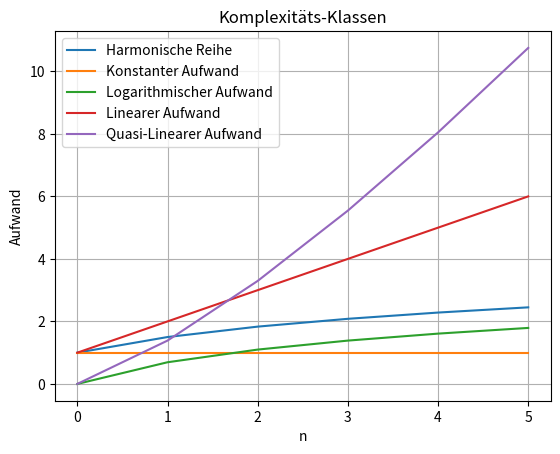

Reproduce this figure in Python.
import numpy as np
import matplotlib.pyplot as plt


def harmonische_reihe(n):
    return np.cumsum(1 / np.arange(1, n + 1))


def konstanter_aufwand(n):
    return np.ones(n)


def logarithmischer_aufwand(n):
    return np.log(np.arange(1, n + 1))


def linearer_aufwand(n):
    return np.arange(1, n + 1)


def quasi_linearer_aufwand(n):
    k = np.arange(1, n + 1)
    return k * np.log(k)


def code6(n):
    plt.plot(harmonische_reihe(n), label='Harmonische Reihe')
    plt.plot(konstanter_aufwand(n), label='Konstanter Aufwand')
    plt.plot(logarithmischer_aufwand(n), label='Logarithmischer Aufwand')
    plt.plot(linearer_aufwand(n), label='Linearer Aufwand')
    plt.plot(quasi_linearer_aufwand(n), label='Quasi-Linearer Aufwand')

    plt.xlabel('n')
    plt.ylabel('Aufwand')
    plt.title('Komplexitäts-Klassen')
    plt.legend()
    plt.grid(True)
    plt.show()


code6(6)
